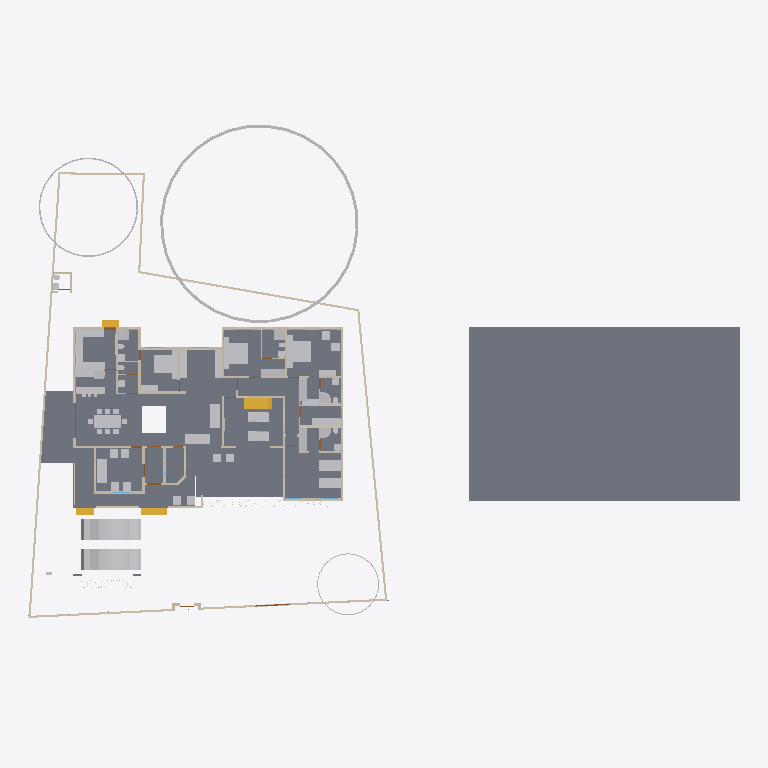
Plan cut of the same IFC building model at storey 'GF' (level 0.45 m, cut at 1.85 m), seen from above with north up, elements coloured by IFC class: 56 other elements (light grey), 46 walls (beige), 5 slabs (grey), 4 stair flights (yellow), 2 doors (brown), 1 beam (green). Cut surfaces are drawn darker.
Extent 61.8 m × 45.0 m × 17.5 m (x, y, z). Storeys (5): 00 at 0.00 m; GF at 0.45 m; GF Lintel at 2.10 m; FF at 3.45 m; FFtop at 5.70 m. Elements (461): 115 IfcBeam, 79 IfcWall, 50 IfcColumn, 39 IfcFurniture, 30 IfcGeographicElement, 29 IfcWindow, 27 IfcDoor, 17 IfcFurnishingElement, 16 IfcSanitaryTerminal, 14 IfcSlab, 10 IfcSolarDevice, 7 IfcUnitaryEquipment.

HEADER;
FILE_DESCRIPTION(('ViewDefinition[DesignTransferView]'),'2;1');
FILE_NAME('Sreekesh.ifc','2025-01-17T21:42:33+05:30',(),(),'IfcOpenShell 0.8.0','Bonsai 0.8.0','Nobody');
FILE_SCHEMA(('IFC4X3'));
ENDSEC;
DATA;
#1=IFCPROJECT('0aPvmvJuf5owphcfiKWAsN',$,'My Project',$,$,$,$,(#14,#26),#9);
#30=IFCSITE('3jTVXq97zE2OZTfzZH9iYT',$,'My Site',$,$,#53,$,$,$,$,$,$,$,$);
#65094=IFCSITE('2fYgYmrKX9qBU4UTrnxcjg',$,'Site',$,$,#159267,#65100,$,$,$,$,$,$,$);
#36=IFCBUILDING('3Bt1MypEf4fuqFfshm9kTs',$,'My Building',$,$,#59,$,$,$,$,$,$);
#42=IFCBUILDINGSTOREY('3Yt8GBe1vE1Byt_$JKaQnQ',$,'GF',$,$,#7313,$,$,$,$);
#8023=IFCBUILDINGSTOREY('3LNq90aff4Xhn4xfthWyFx',$,'00',$,$,#8039,$,$,$,$);
#71986=IFCBUILDINGSTOREY('1ZF$IMkzjA5efl8XVVA8ry',$,'FFtop',$,$,#72046,$,$,$,$);
#72129=IFCBUILDINGSTOREY('1Nt2vvvNTB5u0X$NIke4ti',$,'GF Lintel',$,$,#72420,$,$,$,$);
#83382=IFCBUILDINGSTOREY('2do7yjy$r1eOSN7_GxsK9f',$,'FF',$,$,#83409,$,$,$,$);
#206473=IFCSLAB('28ziTpLeTAb96H10W54SOf',$,'Perimeter',$,$,#206717,#206494,$,$);
#4965=IFCSLAB('05XQefoFT1EQ6Gbva0q3wM',$,'Slab',$,$,#123274,#4980,$,$);
#189205=IFCSLAB('09UGVQSjzDW8naYIH8uxmw',$,'Slab',$,$,#189206,#189226,$,$);
#207391=IFCSLAB('2HygkmTKj9dgfxN0EnOqfB',$,'Slab',$,$,#207392,#207412,$,$);
#207356=IFCSLAB('1ZbEzhyuvFNwJ$utOrumVn',$,'Slab',$,$,#207357,#207377,$,$);
#158109=IFCGEOGRAPHICELEMENT('1ICn9VC11DLu$jSeyjW6na',$,'GeographicElement',$,$,#159277,#158141,$,$);
#70155=IFCVEHICLE('3fs_92XJnE9xh12t4cEAUA',$,'Vehicle',$,$,#189081,#70187,$,$);
#146729=IFCVEHICLE('0zRPRsukT96P6cuFPGiKs1',$,'Vehicle',$,$,#189086,#146742,$,$);
#117253=IFCWALL('2NQIKohcDAsQMbNSTdACJd',$,'Wall.049',$,$,#159242,#117264,$,$);
#66022=IFCWALL('2FUeR5sFb9uwjJGdeVWABU',$,'Wall',$,$,#159177,#66028,$,$);
#33073=IFCFURNITURE('1R50XvKDL8EfbTnGY_njcY',$,'Furniture',$,$,#33273,#33105,$,$);
#35081=IFCFURNITURE('24hcVyXrH4tf35GE4proyw',$,'Furniture',$,$,#87243,#35113,$,$);
#40270=IFCFURNITURE('1aP3zeWsL0ZQXEuRipuWXs',$,'Furniture',$,$,#87248,#40283,$,$);
#158156=IFCGEOGRAPHICELEMENT('2JlHSkVhjCZPlJyc1W8A6K',$,'GeographicElement',$,$,#159282,#158188,$,$);
#65997=IFCWALL('1DC2$ngnnDR8Q9h6mAR0js',$,'Wall',$,$,#159167,#66003,$,$);
#76812=IFCFURNITURE('0TjK6ZDxX03eSWHk61hTjB',$,'Furniture',$,$,#87253,#87231,$,$);
#110356=IFCWALL('3Jc2L501zCIf2lBfrewdbK',$,'Wall',$,$,#159232,#110367,$,$);
#90359=IFCWALL('3p_Mlr$7n7WPwtZxEevqS4',$,'Wall',$,$,#206542,#90370,$,$);
#42875=IFCSTAIRFLIGHT('2cVz_X6LPDKfjjrhhLysVG',$,'StairFlight.003',$,$,#68993,#42907,$,12,11,0.191666662693024,0.150000005960464,.STRAIGHT.);
#3067=IFCWALL('3GZ$skLXf6OgGR8mfLciD_',$,'Wall',$,$,#67007,#3073,$,$);
#109955=IFCWALL('0m53cJKujAOwiy8OxGf4Uf',$,'Wall',$,$,#159212,#109966,$,$);
#33203=IFCFURNITURE('17qZxJfnjAUwxgeyWuttn3',$,'Furniture',$,$,#120496,#33235,$,$);
#40382=IFCFURNITURE('3pKgwG2ITCbQ1PcX8XbhFK',$,'Furniture',$,$,#205977,#40414,$,$);
#33248=IFCFURNITURE('2bin7WsULDjPeLfYKRFVAv',$,'Furniture',$,$,#120501,#33261,$,$);
#119695=IFCFURNITURE('0QVhsRe3v2xh1mazg7g3pY',$,'Furniture',$,$,#123249,#119726,$,$);
#40437=IFCFURNITURE('0T3ErBLYfCbANjLJsek21j',$,'Furniture.012',$,$,#205987,#40450,$,$);
#2872=IFCWALL('0VICnwrYLCM9IhHcjSiD9g',$,'Wall',$,$,#120443,#2879,$,$);
#76486=IFCFURNISHINGELEMENT('39PQ2BmvTCd9T$q1eK8eE8',$,'FurnishingElement',$,$,#151926,#76518,$);
#76538=IFCFURNISHINGELEMENT('1PKXkolUT7L8RJ_W7XPztu',$,'FurnishingElement',$,$,#151931,#76551,$);
#18348=IFCWALL('1c7n2BYDr8yh53xvaRXxqS',$,'Wall',$,$,#19372,#18359,$,$);
#3520=IFCWALL('1kfIyPN_b4JPSDED46DDvv',$,'Wall',$,$,#206687,#3526,$,$);
#65972=IFCWALL('1ECWXgbZrERf$r6Mue6DMZ',$,'Wall',$,$,#159162,#65978,$,$);
#109143=IFCFURNISHINGELEMENT('3KpUEHE0nDWgqpOiwOz5y0',$,'FurnishingElement',$,$,#109187,#109175,$);
#109389=IFCFURNISHINGELEMENT('2eQ9uL$OD2E9oWgv9ZYd3O',$,'FurnishingElement',$,$,#109815,#109402,$);
#206821=IFCFURNISHINGELEMENT('2SrZ9CqY95hegUxVUG0F5j',$,'FurnishingElement',$,$,#207463,#206834,$);
#65878=IFCWALL('1RxXXtAKb3$uqm3spal5Ab',$,'Wall.049',$,$,#159252,#65884,$,$);
#114033=IFCFURNISHINGELEMENT('3Wz92t1tb8CAYEiXUnbJ22',$,'FurnishingElement',$,$,#151936,#114046,$);
#114059=IFCFURNISHINGELEMENT('1LQI7xOmj38888qvKGMeHS',$,'FurnishingElement',$,$,#120766,#114072,$);
#109229=IFCFURNISHINGELEMENT('2qk1d3UXD2hgEJ5vc6KQZN',$,'FurnishingElement',$,$,#109352,#109242,$);
#41614=IFCSTAIRFLIGHT('3mjK21MVj5Wxp88atmNL9l',$,'StairFlight',$,$,#143920,#41646,$,2,1,0.150000005960464,0.25,.STRAIGHT.);
#109698=IFCFURNISHINGELEMENT('0bjgv$mV9BLfFQB4C5E4Fs',$,'FurnishingElement',$,$,#109825,#109711,$);
#158203=IFCGEOGRAPHICELEMENT('37Vx292DPFfAnJSxKqR2Rg',$,'GeographicElement',$,$,#205992,#158235,$,$);
#65947=IFCWALL('08s$eE7qfC1vtHJbeTdsNK',$,'Wall',$,$,#159172,#65953,$,$);
#18042=IFCWALL('3bhXUDB39FaPZW_NASdZlT',$,'Wall',$,$,#18329,#18053,$,$);
#51281=IFCFURNITURE('055N_$xmX9ZQbc0CYFtvE3',$,'Furniture',$,$,#205982,#73671,$,$);
#51371=IFCFURNITURE('0yYwZAg3jFQvkxBxQ0MGp1',$,'Furniture',$,$,#74041,#73713,$,$);
#73976=IFCFURNITURE('0_rDbuDo58VxsMmqMXWGXl',$,'Furniture',$,$,#74076,#73989,$,$);
#109363=IFCFURNISHINGELEMENT('0bAUBsPx10d8Mx73bRwCRJ',$,'FurnishingElement',$,$,#109388,#109376,$);
#3151=IFCWALL('2frHB1bR9FtP23RXamn7Ko',$,'Wall',$,$,#206649,#3162,$,$);
#18016=IFCWALL('2qNYwIywzDnw0eOADeB3_0',$,'Wall',$,$,#28241,#18027,$,$);
#18392=IFCWALL('2Hkjxieqv1Fue5ySQ6NeWL',$,'Wall',$,$,#18393,#18403,$,$);
#4130=IFCWALL('1AvIXg7ED1P9NhJbZDV_E1',$,'Wall',$,$,#120546,#4141,$,$);
#41688=IFCSTAIRFLIGHT('0VcD2gJAfBIuw$lMxDzKKO',$,'StairFlight',$,$,#143925,#118718,$,2,1,0.150000005960464,0.25,.STRAIGHT.);
#2959=IFCWALL('3OEI3BHmD4XPtrMwXvI884',$,'Wall',$,$,#22909,#2970,$,$);
#205023=IFCWALL('2UCXlaZiz9gRZ4iLCU3mzL',$,'Wall',$,$,#205202,#205034,$,$);
#79990=IFCSTAIRFLIGHT('1DnY2XVefC_QhnIFzju6yh',$,'StairFlight',$,$,#80105,#148959,$,$,$,$,$,$);
#4009=IFCWALL('2lHSG51rHEfeNsY_Rnf304',$,'Wall',$,$,#120415,#4020,$,$);
#50229=IFCSANITARYTERMINAL('1fOwUzmtv9afxOsUQO0pB7',$,'SanitaryTerminal',$,$,#51448,#50242,$,$);
#52186=IFCSANITARYTERMINAL('31xwdd6k9ESw7YnQ1LspId',$,'SanitaryTerminal',$,$,#52351,#52199,$,$);
#106041=IFCSANITARYTERMINAL('3sA1eoE299ufpxJw1HaYmz',$,'SanitaryTerminal',$,$,#106132,#109542,$,$);
#18525=IFCWALL('2nl9frQ2v9fwHEG6jroVG1',$,'Wall',$,$,#65610,#18536,$,$);
#16913=IFCWALL('3FSYpd1tn9SgCqZ8sPMfkT',$,'Wall',$,$,#143024,#16924,$,$);
#78352=IFCFURNITURE('3keQdM9i5FJ9JBwmsM_Qg3',$,'Furniture',$,$,#80030,#78365,$,$);
#80282=IFCFURNITURE('3InpbPAMj2MBzrSOMYlvHV',$,'Furniture',$,$,#80408,#80295,$,$);
#18672=IFCWALL('0s5YaOi8jF58ocUKtzFB68',$,'Wall',$,$,#147451,#18683,$,$);
#51057=IFCSANITARYTERMINAL('1TZeRF9t54uwS6h95ZvvLS',$,'SanitaryTerminal',$,$,#206007,#109527,$,$);
#18646=IFCWALL('20GHUXbGDFDBHE5XphavUy',$,'Wall',$,$,#93006,#18657,$,$);
#4193=IFCWALL('1S26G2gIX1gA7ikyBlvCVo',$,'Wall',$,$,#120551,#4204,$,$);
#73868=IFCFURNITURE('0sWiAZchD9CQr_lkdFZUTW',$,'Furniture',$,$,#74071,#73942,$,$);
#4072=IFCWALL('0Y3rN168r7Jxb0OqetfU7X',$,'Wall',$,$,#120531,#4083,$,$);
#18588=IFCWALL('0dH3P3qYrCC8jvNsEw9m9T',$,'Wall',$,$,#35030,#18599,$,$);
#18431=IFCWALL('0_Fa$t1jbFZejYJKQtXQPU',$,'Wall',$,$,#18511,#18442,$,$);
#18194=IFCWALL('1AbV9w0nLBfPekv$ii5eki',$,'Wall',$,$,#28370,#18205,$,$);
#72748=IFCWALL('1UbR72eUH7cw3XKVuvBX9f',$,'Wall',$,$,#143930,#72759,$,$);
#108552=IFCELECTRICAPPLIANCE('2MsiRa6yz7avswEDtIbGhH',$,'ElectricAppliance',$,$,#109223,#108584,$,$);
#119648=IFCFURNITURE('1JYWbcuBf30ORcWZXivos0',$,'Furniture',$,$,#147479,#147144,$,$);
#34206=IFCFURNITURE('0Tjm9jror8bPxG689sHAj8',$,'Furniture',$,$,#147545,#147188,$,$);
#34232=IFCFURNITURE('0VTCb1Evn558OH68N69Eaz',$,'Furniture',$,$,#147550,#147210,$,$);
#35870=IFCFURNITURE('0zixzxSUv7NBPjkhBn6BwL',$,'Furniture',$,$,#147560,#147254,$,$);
#35896=IFCFURNITURE('076SYXiXP7jhnOyre$gCoP',$,'Furniture',$,$,#147565,#147276,$,$);
#119601=IFCFURNITURE('3zxgQVx3X9e9K7Uitk4v3$',$,'Furniture',$,$,#147570,#147298,$,$);
#119627=IFCFURNITURE('0dDpUaa6nCsfvkcRPls5fd',$,'Furniture',$,$,#147575,#147320,$,$);
#147480=IFCFURNITURE('00YQdIzvr0bv6uDTc6vlmO',$,'Furniture',$,$,#147585,#147493,$,$);
#72848=IFCWALL('2qzh75b3r6CuQdi0PydTsC',$,'Wall',$,$,#143498,#72859,$,$);
#24001=IFCWALL('3hphgpD2b28xqT53FPskSj',$,'Wall',$,$,#46914,#24012,$,$);
#23938=IFCWALL('0ZZEq2syzEPfO9qD2AQWDv',$,'Wall',$,$,#206012,#23949,$,$);
#34185=IFCFURNITURE('2BE9a6LpL91PCj4_J$x9Rr',$,'Furniture',$,$,#147540,#147166,$,$);
#35844=IFCFURNITURE('18HlnwBc9DnAvKFnG7c4d9',$,'Furniture',$,$,#147555,#147232,$,$);
#4400=IFCWALL('2EfOldwLX0nA3x6s$146tT',$,'Wall',$,$,#143154,#4411,$,$);
#120632=IFCWALL('2Lqjpf9Aj0Vh1iBvOWYUCR',$,'Wall',$,$,#147469,#120643,$,$);
#52207=IFCSANITARYTERMINAL('1n5C8zUKXDff8l5gxkv8r8',$,'SanitaryTerminal',$,$,#52356,#52220,$,$);
#51397=IFCSANITARYTERMINAL('3twKXpJgX3DQcQMUJPSheZ',$,'SanitaryTerminal',$,$,#105095,#51410,$,$);
#52306=IFCSANITARYTERMINAL('2gt_GNNGfB4AgAa5J8C0HU',$,'SanitaryTerminal',$,$,#52361,#52319,$,$);
#51158=IFCSANITARYTERMINAL('3QJcMKfmH65Aqe43mag0dZ',$,'SanitaryTerminal',$,$,#206002,#51190,$,$);
#51423=IFCSANITARYTERMINAL('18z7FcoXnDNBlGLHlFK4nn',$,'SanitaryTerminal',$,$,#52346,#51436,$,$);
#96530=IFCBEAM('074gpqyLr9$vd9aSHSci_M',$,'Beam',$,$,#149012,#96541,$,$);
#72992=IFCWALL('0nKeLZCI54WeIG0cLfl1fW',$,'Wall',$,$,#149027,#73003,$,$);
#23777=IFCWALL('1ASg6knUz7cALk6Wf7iLsx',$,'Wall',$,$,#23937,#23788,$,$);
#117772=IFCSANITARYTERMINAL('1rHEL7fvD0LBOSYwTPUW$U',$,'SanitaryTerminal',$,$,#159157,#117785,$,$);
#4251=IFCWALL('0Bt3ZVIAf4Xxxu9dLd3uEo',$,'Wall',$,$,#143190,#4262,$,$);
#116735=IFCDOOR('1dZUIR_mr60wAZddeiCYTI',$,'Door',$,$,#205885,#116767,$,1.79999995231628,3.0,$,$,$);
#116908=IFCWALL('1k3YgD4uj5vPZWbPgSVuxU',$,'Wall.049',$,$,#159257,#116919,$,$);
#87048=IFCFURNITURE('3SbcOvQD51GhDFdMrfJy7o',$,'Furniture',$,$,#87258,#87061,$,$);
#87074=IFCFURNITURE('30UJjqf1X57hbrPqq67ADj',$,'Furniture',$,$,#87263,#87087,$,$);
#110674=IFCWALL('1a_hfYQo5DRgtEum677ZGl',$,'Wall',$,$,#159207,#110685,$,$);
#24504=IFCWALL('2_1GARUmnBv8h1fVKiMUG8',$,'Wall',$,$,#51319,#24515,$,$);
#26789=IFCDOOR('3HF$fS8tX7kw4y81dHWRkr',$,'Door',$,$,#148981,#26820,$,$,$,$,$,$);
#117175=IFCWALL('2YdZCtJCP1Au39pr0cy4Kb',$,'Wall.049',$,$,#159247,#117186,$,$);
#117002=IFCWALL('2_YAAq8JL4QhCYm3Y6yZZ5',$,'Wall.049',$,$,#159227,#117013,$,$);
#23640=IFCWALL('0_SaQ7wpHF8PQbZNvLqwvm',$,'Wall',$,$,#204965,#23651,$,$);
#52254=IFCSANITARYTERMINAL('0CLxKRUfL0sefcecWCHHyo',$,'SanitaryTerminal',$,$,#52279,#52267,$,$);
#86967=IFCFURNITURE('2XUZmvobvC1gsAzioRJWb7',$,'Furniture',$,$,#87026,#86999,$,$);
#87116=IFCFURNITURE('1K5CC3v$51_RkeRHCfWF1K',$,'Furniture',$,$,#87273,#87129,$,$);
#4282=IFCWALL('3LtaSWCE92ufRXUd3DO8_e',$,'Wall',$,$,#143129,#4293,$,$);
ENDSEC;
